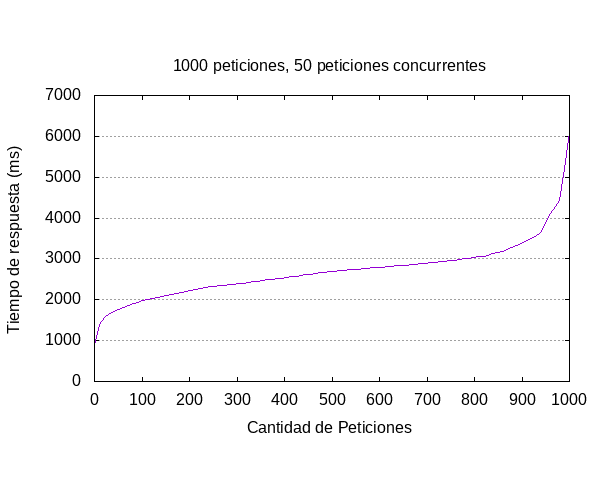

Values plotted in this chart, from the file beside it:
starttime	seconds	ctime	dtime	ttime	wait
Fri Jan 08 15:58:28 2021	1610117908	138	736	873	244
Fri Jan 08 15:58:28 2021	1610117908	155	805	960	319
Fri Jan 08 15:58:28 2021	1610117908	154	809	963	306
Fri Jan 08 15:58:28 2021	1610117908	153	890	1043	392
Fri Jan 08 15:57:44 2021	1610117864	134	984	1118	481
Fri Jan 08 15:57:47 2021	1610117867	139	1184	1323	695
Fri Jan 08 15:57:47 2021	1610117867	145	1182	1327	693
Fri Jan 08 15:57:47 2021	1610117867	152	1178	1330	684
Fri Jan 08 15:58:33 2021	1610117913	149	1191	1340	689
Fri Jan 08 15:58:33 2021	1610117913	154	1229	1383	740
Fri Jan 08 15:58:33 2021	1610117913	138	1281	1418	790
Fri Jan 08 15:58:33 2021	1610117913	149	1294	1443	759
Fri Jan 08 15:57:47 2021	1610117867	133	1318	1451	826
Fri Jan 08 15:57:47 2021	1610117867	140	1327	1467	823
Fri Jan 08 15:58:28 2021	1610117908	159	1321	1480	826
Fri Jan 08 15:58:33 2021	1610117913	144	1342	1486	848
Fri Jan 08 15:58:28 2021	1610117908	158	1356	1514	814
Fri Jan 08 15:58:16 2021	1610117896	144	1378	1521	891
Fri Jan 08 15:58:28 2021	1610117908	147	1376	1522	865
Fri Jan 08 15:58:32 2021	1610117912	126	1436	1562	928
Fri Jan 08 15:58:17 2021	1610117897	139	1458	1596	939
Fri Jan 08 15:58:16 2021	1610117896	154	1447	1601	965
Fri Jan 08 15:58:17 2021	1610117897	149	1468	1617	962
Fri Jan 08 15:57:48 2021	1610117868	149	1475	1624	934
Fri Jan 08 15:58:17 2021	1610117897	152	1473	1625	965
Fri Jan 08 15:57:48 2021	1610117868	143	1485	1628	965
Fri Jan 08 15:58:17 2021	1610117897	135	1494	1629	989
Fri Jan 08 15:57:48 2021	1610117868	160	1470	1630	972
Fri Jan 08 15:58:16 2021	1610117896	146	1490	1636	1007
Fri Jan 08 15:57:44 2021	1610117864	136	1513	1648	1020
Fri Jan 08 15:57:44 2021	1610117864	159	1497	1656	974
Fri Jan 08 15:58:16 2021	1610117896	154	1512	1665	1012
Fri Jan 08 15:58:36 2021	1610117916	150	1516	1666	1032
Fri Jan 08 15:58:36 2021	1610117916	142	1543	1684	1048
Fri Jan 08 15:58:36 2021	1610117916	154	1533	1687	1038
Fri Jan 08 15:58:17 2021	1610117897	140	1549	1689	1036
Fri Jan 08 15:58:17 2021	1610117897	148	1544	1692	1054
Fri Jan 08 15:57:57 2021	1610117877	149	1556	1705	1053
Fri Jan 08 15:57:54 2021	1610117874	143	1563	1706	1063
Fri Jan 08 15:58:28 2021	1610117908	155	1554	1708	1051
Fri Jan 08 15:58:29 2021	1610117909	156	1556	1712	1038
Fri Jan 08 15:58:17 2021	1610117897	144	1571	1715	1082
Fri Jan 08 15:58:33 2021	1610117913	134	1581	1715	1080
Fri Jan 08 15:57:47 2021	1610117867	134	1585	1720	1084
Fri Jan 08 15:58:28 2021	1610117908	158	1567	1725	1065
Fri Jan 08 15:58:28 2021	1610117908	159	1566	1726	1079
Fri Jan 08 15:58:35 2021	1610117915	135	1600	1735	1106
Fri Jan 08 15:58:28 2021	1610117908	155	1583	1738	1085
Fri Jan 08 15:57:44 2021	1610117864	134	1610	1744	1106
Fri Jan 08 15:58:17 2021	1610117897	127	1628	1755	1125
Fri Jan 08 15:57:47 2021	1610117867	133	1632	1765	1132
Fri Jan 08 15:58:16 2021	1610117896	144	1624	1768	1120
Fri Jan 08 15:58:35 2021	1610117915	140	1629	1769	1127
Fri Jan 08 15:57:46 2021	1610117866	126	1650	1776	1147
Fri Jan 08 15:57:54 2021	1610117874	155	1623	1779	1114
Fri Jan 08 15:57:47 2021	1610117867	140	1641	1781	1131
Fri Jan 08 15:58:32 2021	1610117912	140	1645	1784	1154
Fri Jan 08 15:58:28 2021	1610117908	158	1645	1804	1137
Fri Jan 08 15:58:33 2021	1610117913	136	1674	1810	1178
Fri Jan 08 15:58:17 2021	1610117897	166	1653	1819	1141
... 940 more rows
